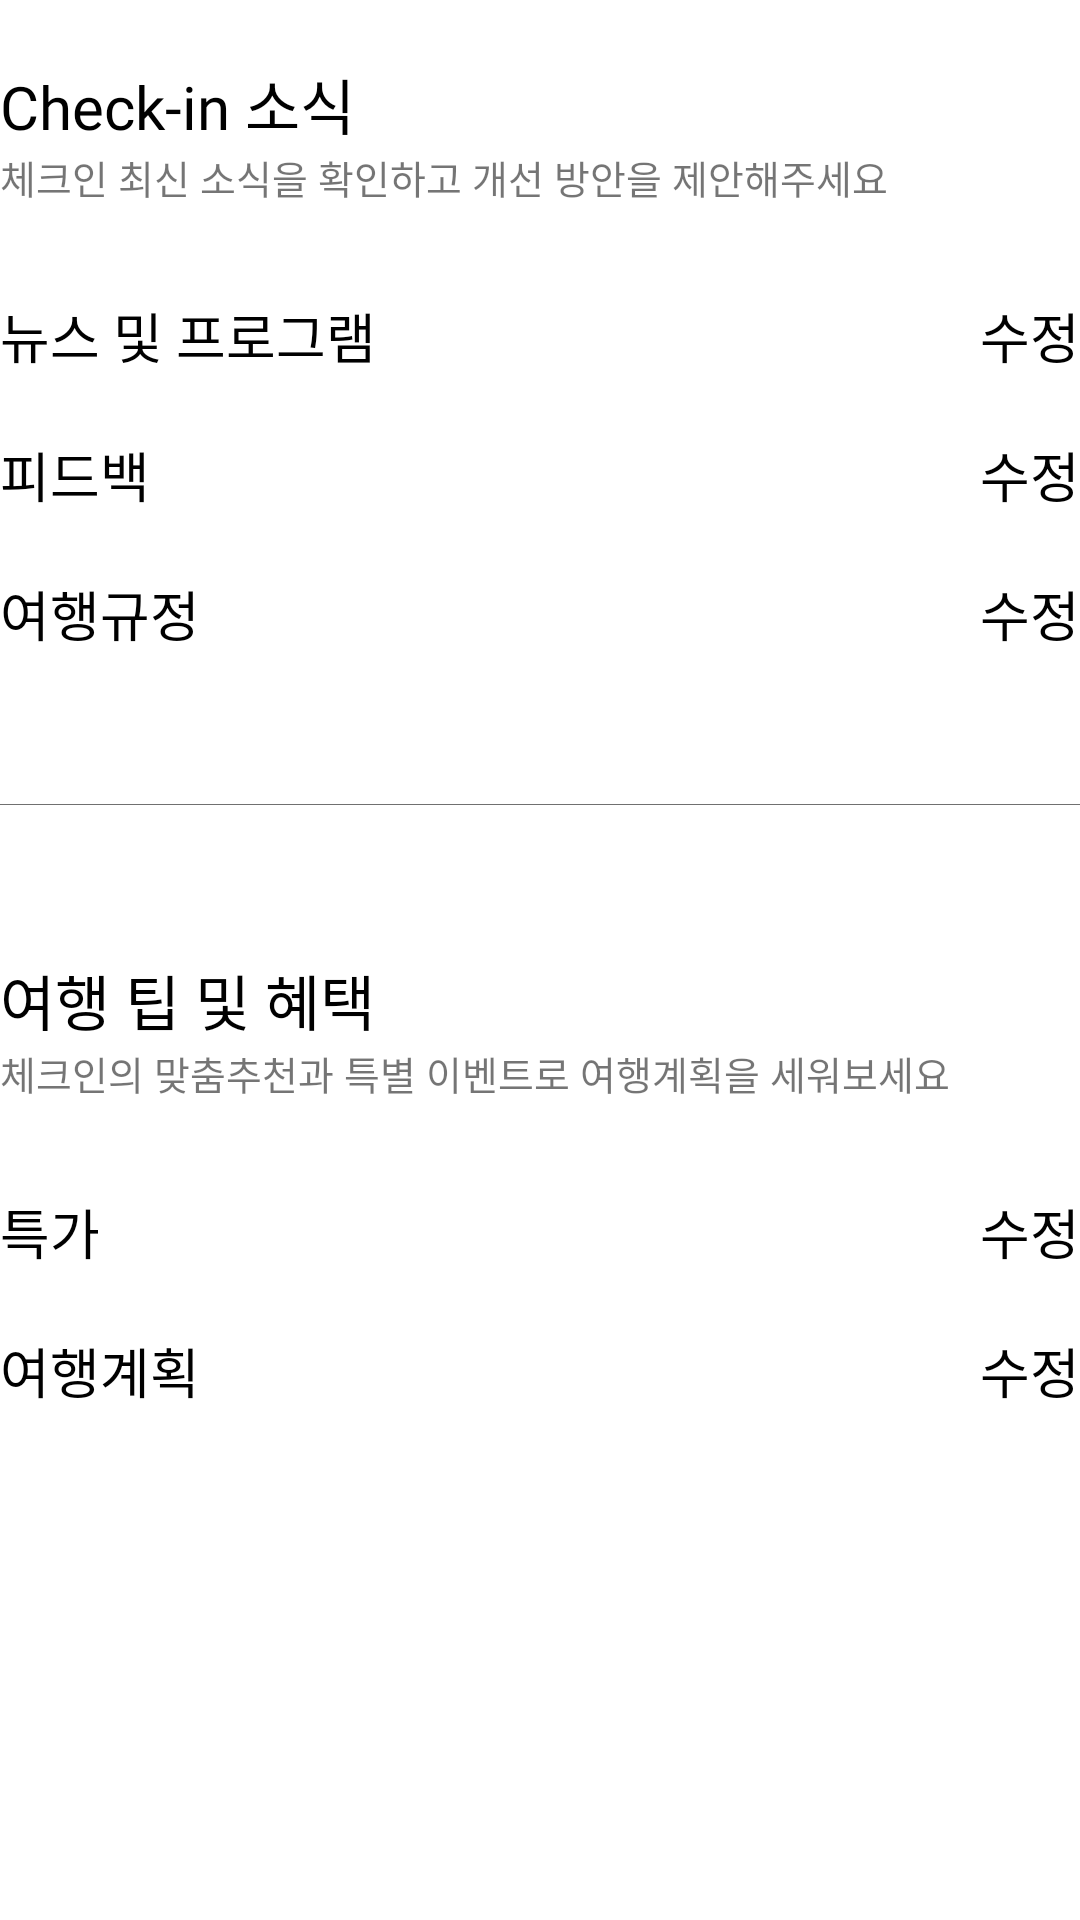

Reconstruct the res/layout file that produces this screen, plus the resources it refers to.
<!-- AndroidManifest.xml: application theme Theme.Checkin_guest -->
<!-- res/layout/fragment_frag_alarm1.xml -->
<?xml version="1.0" encoding="utf-8"?>
<layout>
    <FrameLayout xmlns:android="http://schemas.android.com/apk/res/android"
        xmlns:tools="http://schemas.android.com/tools"
        android:layout_width="match_parent"
        android:layout_height="match_parent"
        tools:context=".view.fragment.alarmWindow.Frag_alarm1">
        <LinearLayout
            android:layout_width="match_parent"
            android:layout_height="match_parent"
            android:orientation="vertical"
            >

            <TextView
                android:layout_width="match_parent"
                android:layout_height="wrap_content"
                android:text="Check-in 소식"
                android:textColor="#000"
                android:textSize="20dp"
                android:layout_marginTop="20dp"
                android:fontFamily="@font/notosans_m"
                />
            <TextView
                android:layout_width="match_parent"
                android:layout_height="wrap_content"
                android:text="체크인 최신 소식을 확인하고 개선 방안을 제안해주세요"
                android:textSize="13dp"
                android:fontFamily="@font/notosans_m"
                />

            <LinearLayout
                android:layout_marginTop="30dp"
                android:layout_width="match_parent"
                android:layout_height="wrap_content"
                android:orientation="horizontal">
                <TextView
                    android:layout_width="wrap_content"
                    android:layout_height="wrap_content"
                    android:text="뉴스 및 프로그램"
                    android:textColor="@color/black"
                    android:fontFamily="@font/notosans_m"
                    android:textSize="18dp"
                    />
                <TextView
                    android:layout_width="match_parent"
                    android:layout_height="wrap_content"
                    android:text="수정"
                    android:fontFamily="@font/notosans_m"
                    android:textColor="@color/black"
                    android:textSize="18dp"
                    android:gravity="right"
                    android:id="@+id/alarm_1_1"/>
            </LinearLayout>

            <LinearLayout
                android:layout_marginTop="20dp"
                android:layout_width="match_parent"
                android:layout_height="wrap_content"
                android:orientation="horizontal">
                <TextView
                    android:layout_width="wrap_content"
                    android:layout_height="wrap_content"
                    android:text="피드백"
                    android:textColor="@color/black"
                    android:fontFamily="@font/notosans_m"
                    android:textSize="18dp"
                    />
                <TextView
                    android:layout_width="match_parent"
                    android:layout_height="wrap_content"
                    android:text="수정"
                    android:fontFamily="@font/notosans_m"
                    android:textColor="@color/black"
                    android:textSize="18dp"
                    android:gravity="right"
                    android:id="@+id/alarm_1_2"/>
            </LinearLayout>

            <LinearLayout
                android:layout_marginTop="20dp"
                android:layout_width="match_parent"
                android:layout_height="wrap_content"
                android:orientation="horizontal">
                <TextView
                    android:layout_width="wrap_content"
                    android:layout_height="wrap_content"
                    android:text="여행규정"
                    android:textColor="@color/black"
                    android:fontFamily="@font/notosans_m"
                    android:textSize="18dp"
                    />
                <TextView
                    android:layout_width="match_parent"
                    android:layout_height="wrap_content"
                    android:text="수정"
                    android:fontFamily="@font/notosans_m"
                    android:textColor="@color/black"
                    android:textSize="18dp"
                    android:gravity="right"
                    android:id="@+id/alarm_1_3"/>
            </LinearLayout>

            <ImageView
                android:layout_width="wrap_content"
                android:layout_height="wrap_content"
                android:src="@drawable/line2"
                android:layout_marginTop="50dp"/>


            
            <TextView
                android:layout_width="match_parent"
                android:layout_height="wrap_content"
                android:text="여행 팁 및 혜택"
                android:textColor="#000"
                android:textSize="20dp"
                android:fontFamily="@font/notosans_m"
                android:layout_marginTop="50dp"
                />
            <TextView
                android:layout_width="match_parent"
                android:layout_height="wrap_content"
                android:text="체크인의 맞춤추천과 특별 이벤트로 여행계획을 세워보세요"
                android:textSize="13dp"
                android:fontFamily="@font/notosans_m"
                />

            <LinearLayout
                android:layout_marginTop="30dp"
                android:layout_width="match_parent"
                android:layout_height="wrap_content"
                android:orientation="horizontal">
                <TextView
                    android:layout_width="wrap_content"
                    android:layout_height="wrap_content"
                    android:text="특가"
                    android:textColor="@color/black"
                    android:fontFamily="@font/notosans_m"
                    android:textSize="18dp"
                    />
                <TextView
                    android:layout_width="match_parent"
                    android:layout_height="wrap_content"
                    android:text="수정"
                    android:fontFamily="@font/notosans_m"
                    android:textColor="@color/black"
                    android:textSize="18dp"
                    android:gravity="right"
                    android:id="@+id/alarm_1_4"/>
            </LinearLayout>

            <LinearLayout
                android:layout_marginTop="20dp"
                android:layout_width="match_parent"
                android:layout_height="wrap_content"
                android:orientation="horizontal">
                <TextView
                    android:layout_width="wrap_content"
                    android:layout_height="wrap_content"
                    android:text="여행계획"
                    android:textColor="@color/black"
                    android:fontFamily="@font/notosans_m"
                    android:textSize="18dp"
                    />
                <TextView
                    android:layout_width="match_parent"
                    android:layout_height="wrap_content"
                    android:text="수정"
                    android:fontFamily="@font/notosans_m"
                    android:textColor="@color/black"
                    android:textSize="18dp"
                    android:gravity="right"
                    android:id="@+id/alarm_1_5"/>
            </LinearLayout>


        </LinearLayout>




    </FrameLayout>
</layout>
<!-- resources referenced by this layout -->
<resources>
  <color name="black">#FF000000</color>
  <!-- drawable line2: png bitmap (drawable, 136 bytes) -->
  <style name="Theme.Checkin_guest" parent="Theme.MaterialComponents.DayNight.NoActionBar">
          
          <item name="colorPrimary">@color/purple_500</item>
          <item name="colorPrimaryVariant">@color/purple_700</item>
          <item name="colorOnPrimary">@color/white</item>
          
          <item name="colorSecondary">@color/teal_200</item>
          <item name="colorSecondaryVariant">@color/teal_700</item>
          <item name="colorOnSecondary">@color/black</item>
          
          <item name="android:statusBarColor" tools:targetApi="l">?attr/colorPrimaryVariant</item>
          
          <item name="bottomNavigationStyle">@style/BottomNavigationViewStyle</item>
      </style>
  <color name="purple_500">#FF6200EE</color>
  <color name="purple_700">#FF3700B3</color>
  <color name="white">#FFFFFFFF</color>
  <color name="teal_200">#FF03DAC5</color>
  <color name="teal_700">#FF018786</color>
  <style name="BottomNavigationViewStyle" parent="Widget.MaterialComponents.BottomNavigationView.Colored">
          <item name="android:background">#D3D1D1</item>
          <item name="itemTextColor">@color/bottom_nav_item_color</item>
          <item name="itemIconTint">@color/bottom_nav_item_color</item>
      </style>
</resources>
